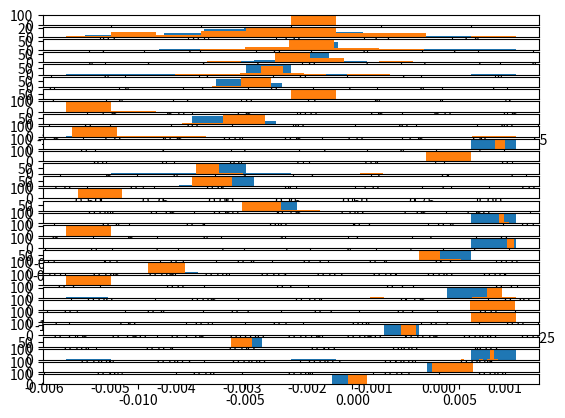
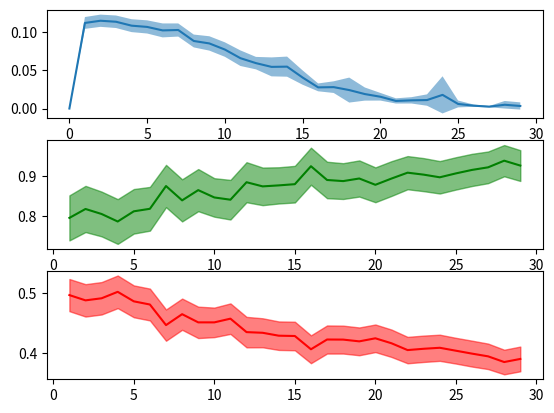

Source code (Python) for these figures, in order:
from numpy import *
import matplotlib.pyplot as plt
from scipy.stats import sem
from scipy.stats import norm


sample_size = 100 # how many in each of target and control
confounders = range(0,30)
runs = 1000

data = zeros((runs,len(confounders)))
W = zeros((runs,len(confounders)))
plt.figure()
for row in range(runs):
    for c in confounders:
        target = random.normal(size=(sample_size,c))
        control = random.normal(size=(sample_size,c))
        targetY = prod(target,axis=1)
        controlY = prod(control,axis=1)
        diff = abs(mean(targetY) - mean(controlY)) # difference in means
        se = sqrt(var(targetY)/float(sample_size) + var(controlY)/float(sample_size))
        data[row,c] = diff
        W[row,c]=diff/se
        if row == 0:
            plt.subplot(len(confounders),1,c+1)
            plt.hist(targetY)
            plt.hist(controlY)

plt.show()
         
    

y = mean(data,axis=0)
error = 3*sem(data,axis=0)
plt.figure()
plt.subplot(311)
plt.plot(confounders,y)
plt.fill_between(confounders,y-error,y+error,alpha=.5)


y = mean(W,axis=0)
error = 3*sem(W,axis=0)
plt.subplot(312)
plt.plot(confounders,y,color="green")
plt.fill_between(confounders,y-error,y+error,alpha=.5,color="green")

p = 2*norm.cdf(-W)
y = mean(p,axis=0)
error = 3*sem(p,axis=0)
plt.subplot(313)
plt.plot(confounders,y,color="red")
plt.fill_between(confounders,y-error,y+error,alpha=.5,color="red")
plt.show()
# p-values are all around .5
# so we would expect to get a difference as large as that observed around 1/2 the time


